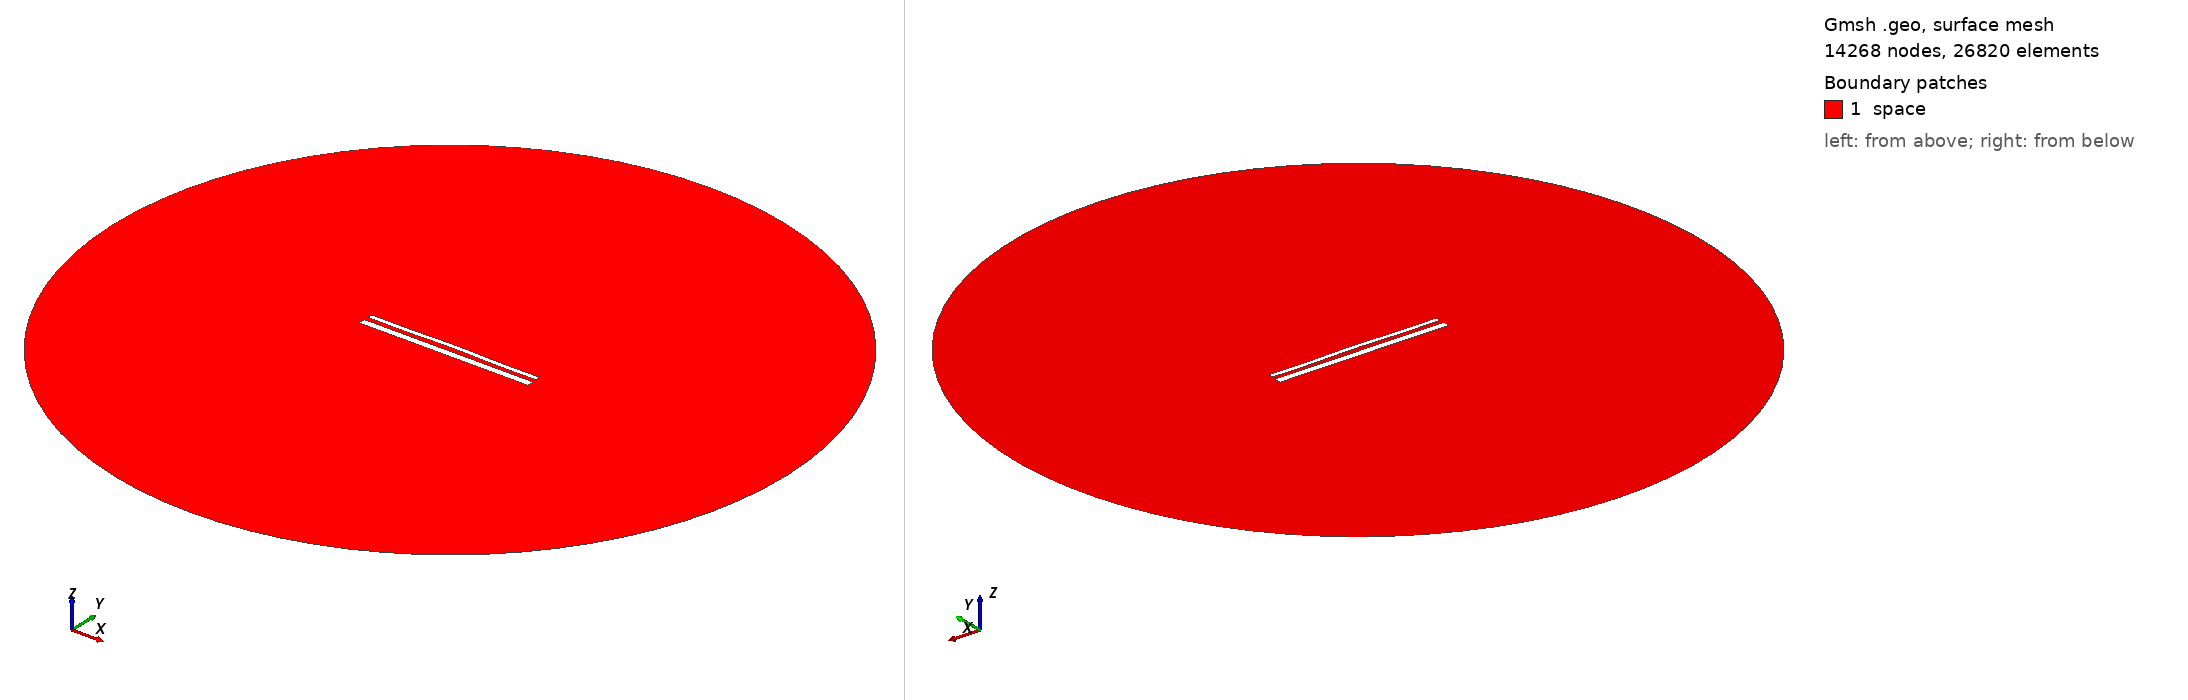

Gmsh geometry script, surface-meshed: 14268 nodes, 26820 surface elements. Boundary patches (legend numbers): 1 space. Left view from above one corner, right view from below the opposite corner. Legend entries are the model's physical surfaces. The drawing asked Gmsh for element sizes between 1% and 20% of the model's largest extent; the script's own settings can give other sizes.

=== 15236.geo (drawn) ===
//---------------------------------------
// Geometry kernel
//---------------------------------------

SetFactory("OpenCASCADE");



//---------------------------------------
// Parameters of the geometry
//---------------------------------------

// Overetch of the upper plate
overetch = 0.5;

// Distance between the plates
distance = 2.5;

// Discretization over the x axis (for the deformation)
nx = 50; 

// Length of the plate
L = 100 - overetch; 

// Number of modes
n = 4; 

// 1st mode coefficient
coeff(1) = -0.075;
beta(1) = 0.596864 * 3.1415926535 / L;

// 2nd mode coefficient
coeff(2) = 0.15;
beta(2) = 1.49418 * 3.1415926535 / L;

// 3rd mode coefficient
coeff(3) = 0.0;
beta(3) = 2.50025 * 3.1415926535 / L;

// 4th mode coefficient
coeff(4) = -0.15;
beta(4) = 3.49999 * 3.1415926535 / L;



//---------------------------------------
// Upper plate (deformed rectangle)
//---------------------------------------

// Coordiantes of the upper plate
xmin = -50;
xmax = 50 - overetch;

// Height of the upper plate
yheight = 4 - 2 * overetch;

// Indexes of the points
UpperID[] = {};
LowerID[] = {};
LeftID[] = {};
RightID[] = {};

// Point index
p = 1;

// Horizontal edges
For i In {1:nx}
    x = xmin + (i-1)*(xmax - xmin)/(nx-1);

    y_bottom = distance / 2 + overetch;
    For j In {1:n}
        C = (Cosh(beta(j)*L) + Cos(beta(j)*L)) / (Sinh(beta(j)*L) + Sin(beta(j)*L));
        y_bottom  = y_bottom + coeff(j) * (Cosh(beta(j)*(x+50)) - Cos(beta(j)*(x+50)) - C * (Sinh(beta(j)*(x+50)) - Sin(beta(j)*(x+50))));
    EndFor

    y_top = y_bottom + yheight;

    Point(p) = {x, y_top, 0, 1.0};
    UpperID[i] = p;
    p = p + 1;

    Point(p) = {x, y_bottom, 0, 1.0};
    LowerID[i] = p;
    p = p + 1;
EndFor

// Create point lists
UpperPts[] = {}; LowerPts[] = {};
For i In {1:nx}
  UpperPts[] += {UpperID[i]};
  LowerPts[] += {LowerID[i]};
EndFor

// Build splines
Spline(1) = {UpperPts[]};
Spline(2) = {LowerPts[]};
Line(3) = {LowerPts[nx-1], UpperPts[nx-1]};
Line(4) = {LowerPts[0], UpperPts[0]};

// Build the plane surface
Curve Loop(1) = {2, 3, -1, -4};
Plane Surface(1) = {1};



//---------------------------------------
// Lower plate (rectangle)
//---------------------------------------

// Vertices
Point(1001) = {-50, -1, 0, 1.0};
Point(1002) = { 50, -1, 0, 1.0};
Point(1003) = { 50,  -5, 0, 1.0};
Point(1004) = {-50,  -5, 0, 1.0};

// Edges
Line(5) = {1001, 1002};
Line(6) = {1002, 1003};
Line(7) = {1003, 1004};
Line(8) = {1004, 1001};

// Plane surface
Line Loop(2) = {5, 6, 7, 8};
Plane Surface(2) = {2}; 



//---------------------------------------
// Outer (fictious) boundary
//---------------------------------------

// Points
Point(1005) = {0, 0, 0};       // Center
Point(1006) = {200, 0, 0};     // Start point
Point(1007) = {0, 200, 0};     // 90 degrees
Point(1008) = {-200, 0, 0};    // 180 degrees
Point(1009) = {0, -200, 0};    // 270 degrees

// Circle arcs (each needs start, center, end)
Circle(9) = {1006, 1005, 1007};
Circle(10) = {1007, 1005, 1008};
Circle(11) = {1008, 1005, 1009};
Circle(12) = {1009, 1005, 1006};

// Plane surface for the entire domain
Curve Loop(3) = {9, 10, 11, 12};
Surface(3) = {3};

// Subtract the plates from the whole domain to obtain the actual domain where we want to solve the equations
BooleanDifference{ Surface{3}; Delete; }{ Surface{1}; Surface{2}; Delete; }




//---------------------------------------
// Transfinite Lines/Curves
//---------------------------------------

// Set the number of points on the boundaries
r = 7;

// Plates
Transfinite Curve {1, 2} = 50*r Using Progression 1;
Transfinite Curve {3, 4} = 2*r Using Progression 1;
Transfinite Line {5, 7} = 50*r Using Progression 1;
Transfinite Line {6, 8} = 2*r Using Progression 1;

// Outer boundary
Transfinite Line {9, 10, 11, 12} = 20 Using Progression 1;



//---------------------------------------
// Physical groups
//---------------------------------------                

// Physical curves (boundaries)
Physical Line("force_segment", 10) = {2};
Physical Line("upper_plate", 11) = {1, 3, 4};
Physical Line("lower_plate", 12) = {5, 6, 7, 8};
Physical Line("boundary", 20) = {9, 10, 11, 12};

// Physical Surfaces
Physical Surface("space", 30) = {3};



//---------------------------------------
// 6. Generate the Mesh
//---------------------------------------

// 2D mesh generation
Mesh 2;
